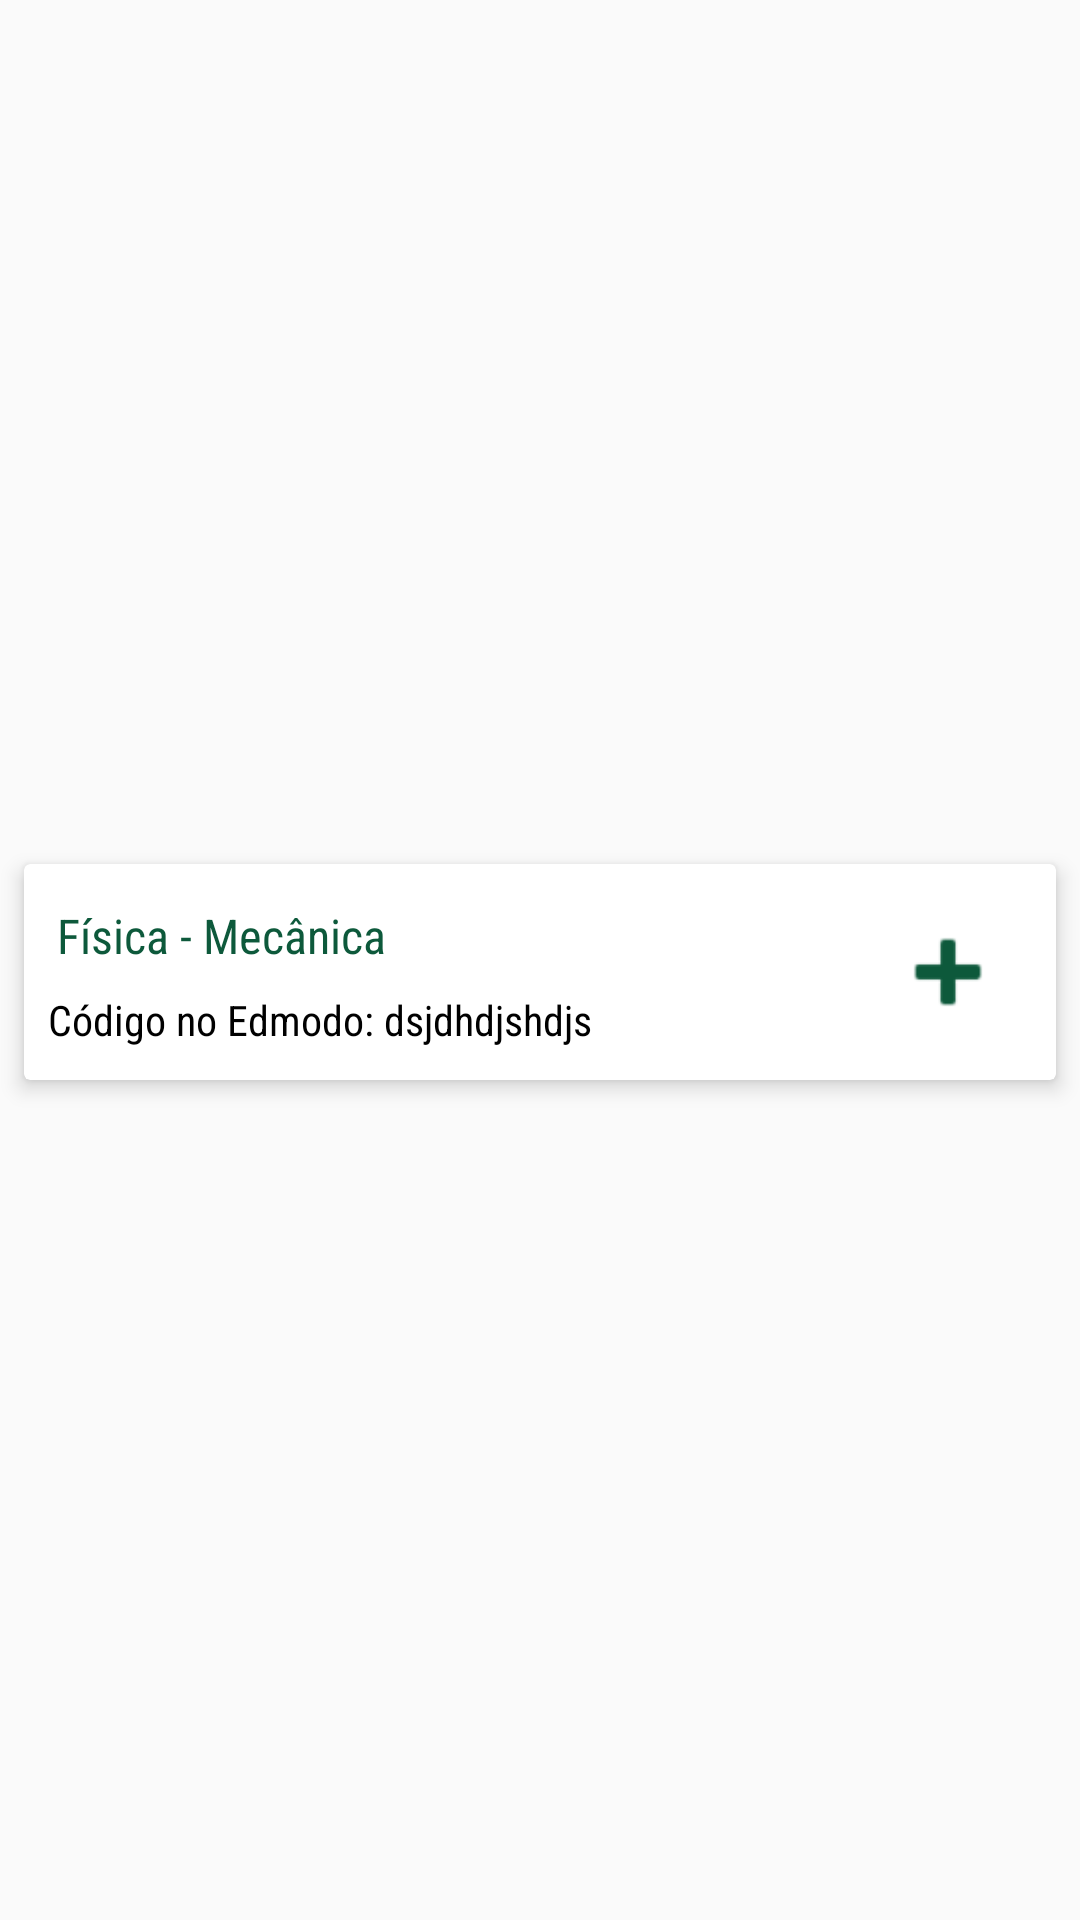

Reconstruct the res/layout file that produces this screen, plus the resources it refers to.
<!-- AndroidManifest.xml: application theme AppTheme -->
<!-- res/layout/layout_item_lista.xml -->
<?xml version="1.0" encoding="utf-8"?>
<android.support.constraint.ConstraintLayout xmlns:android="http://schemas.android.com/apk/res/android"
    xmlns:app="http://schemas.android.com/apk/res-auto"
    xmlns:tools="http://schemas.android.com/tools"
    android:orientation="vertical"
    android:layout_width="match_parent"
    android:layout_height="70dp">

    <android.support.v7.widget.CardView
        android:id="@+id/cardView"
        android:layout_width="0dp"
        android:layout_height="wrap_content"
        android:layout_marginEnd="8dp"
        android:layout_marginLeft="8dp"
        android:layout_marginRight="8dp"
        android:layout_marginStart="8dp"
        android:layout_marginTop="8dp"
        android:background="@android:color/white"
        app:cardBackgroundColor="?attr/colorBackgroundFloating"
        app:cardElevation="4dp"
        app:layout_constraintLeft_toLeftOf="parent"
        app:layout_constraintRight_toRightOf="parent"
        app:layout_constraintTop_toTopOf="parent"
        tools:layout_constraintLeft_creator="1"
        app:layout_constraintBottom_toBottomOf="parent"
        tools:layout_constraintRight_creator="1"
        tools:layout_constraintTop_creator="1">

        <android.support.constraint.ConstraintLayout
            android:layout_width="match_parent"
            android:layout_height="match_parent">

            <TextView
                android:id="@+id/textView7"
                android:layout_width="0dp"
                android:layout_height="wrap_content"
                android:layout_marginBottom="8dp"
                android:layout_marginLeft="8dp"
                android:layout_marginRight="8dp"
                android:text="Código no Edmodo: dsjdhdjshdjs"
                android:textColor="#000000"
                android:textSize="14sp"
                android:fontFamily="sans-serif-condensed"
                app:layout_constraintBottom_toBottomOf="parent"
                app:layout_constraintLeft_toLeftOf="parent"
                app:layout_constraintRight_toRightOf="parent"
                app:layout_constraintTop_toBottomOf="@+id/design_item_lista"
                android:layout_marginStart="8dp"
                android:layout_marginEnd="8dp" />

            <TextView
                android:id="@+id/design_item_lista"
                android:layout_width="0dp"
                android:layout_height="wrap_content"
                android:layout_marginEnd="8dp"
                android:layout_marginLeft="8dp"
                android:layout_marginRight="8dp"
                android:layout_marginStart="8dp"
                android:layout_marginTop="8dp"
                android:fontFamily="sans-serif-condensed"
                android:onClick="abrir_edmodo"
                android:paddingBottom="5dp"
                android:paddingLeft="?android:attr/expandableListPreferredChildIndicatorLeft"
                android:paddingTop="5dp"
                android:text="Física - Mecânica"
                android:textColor="#0d593b"
                android:textSize="16sp"
                app:layout_constraintLeft_toLeftOf="parent"
                app:layout_constraintRight_toRightOf="parent"
                app:layout_constraintTop_toTopOf="parent"
                tools:layout_constraintLeft_creator="1"
                tools:layout_constraintRight_creator="1"
                tools:layout_constraintTop_creator="1" />

            <ImageView
                android:id="@+id/imageView"
                android:layout_width="40dp"
                android:layout_height="40dp"
                android:layout_marginBottom="16dp"
                android:layout_marginEnd="8dp"
                android:layout_marginRight="8dp"
                android:layout_marginTop="16dp"
                android:scaleType="fitXY"
                android:tint="#0d593b"
                app:layout_constraintBottom_toBottomOf="parent"
                app:layout_constraintRight_toRightOf="@+id/design_item_lista"
                app:layout_constraintTop_toTopOf="parent"
                app:srcCompat="@android:drawable/ic_input_add" />

        </android.support.constraint.ConstraintLayout>
    </android.support.v7.widget.CardView>


</android.support.constraint.ConstraintLayout>
<!-- resources referenced by this layout -->
<resources>
  <style name="AppTheme" parent="Theme.AppCompat.Light.DarkActionBar">
          
          <item name="colorPrimary">@color/colorAccent</item>
          <item name="colorPrimaryDark">@color/colorPrimaryDark</item>
          <item name="colorAccent">@color/colorAccent</item>
      </style>
  <color name="colorAccent">#0d593b</color>
  <color name="colorPrimaryDark">#0d593b</color>
</resources>
